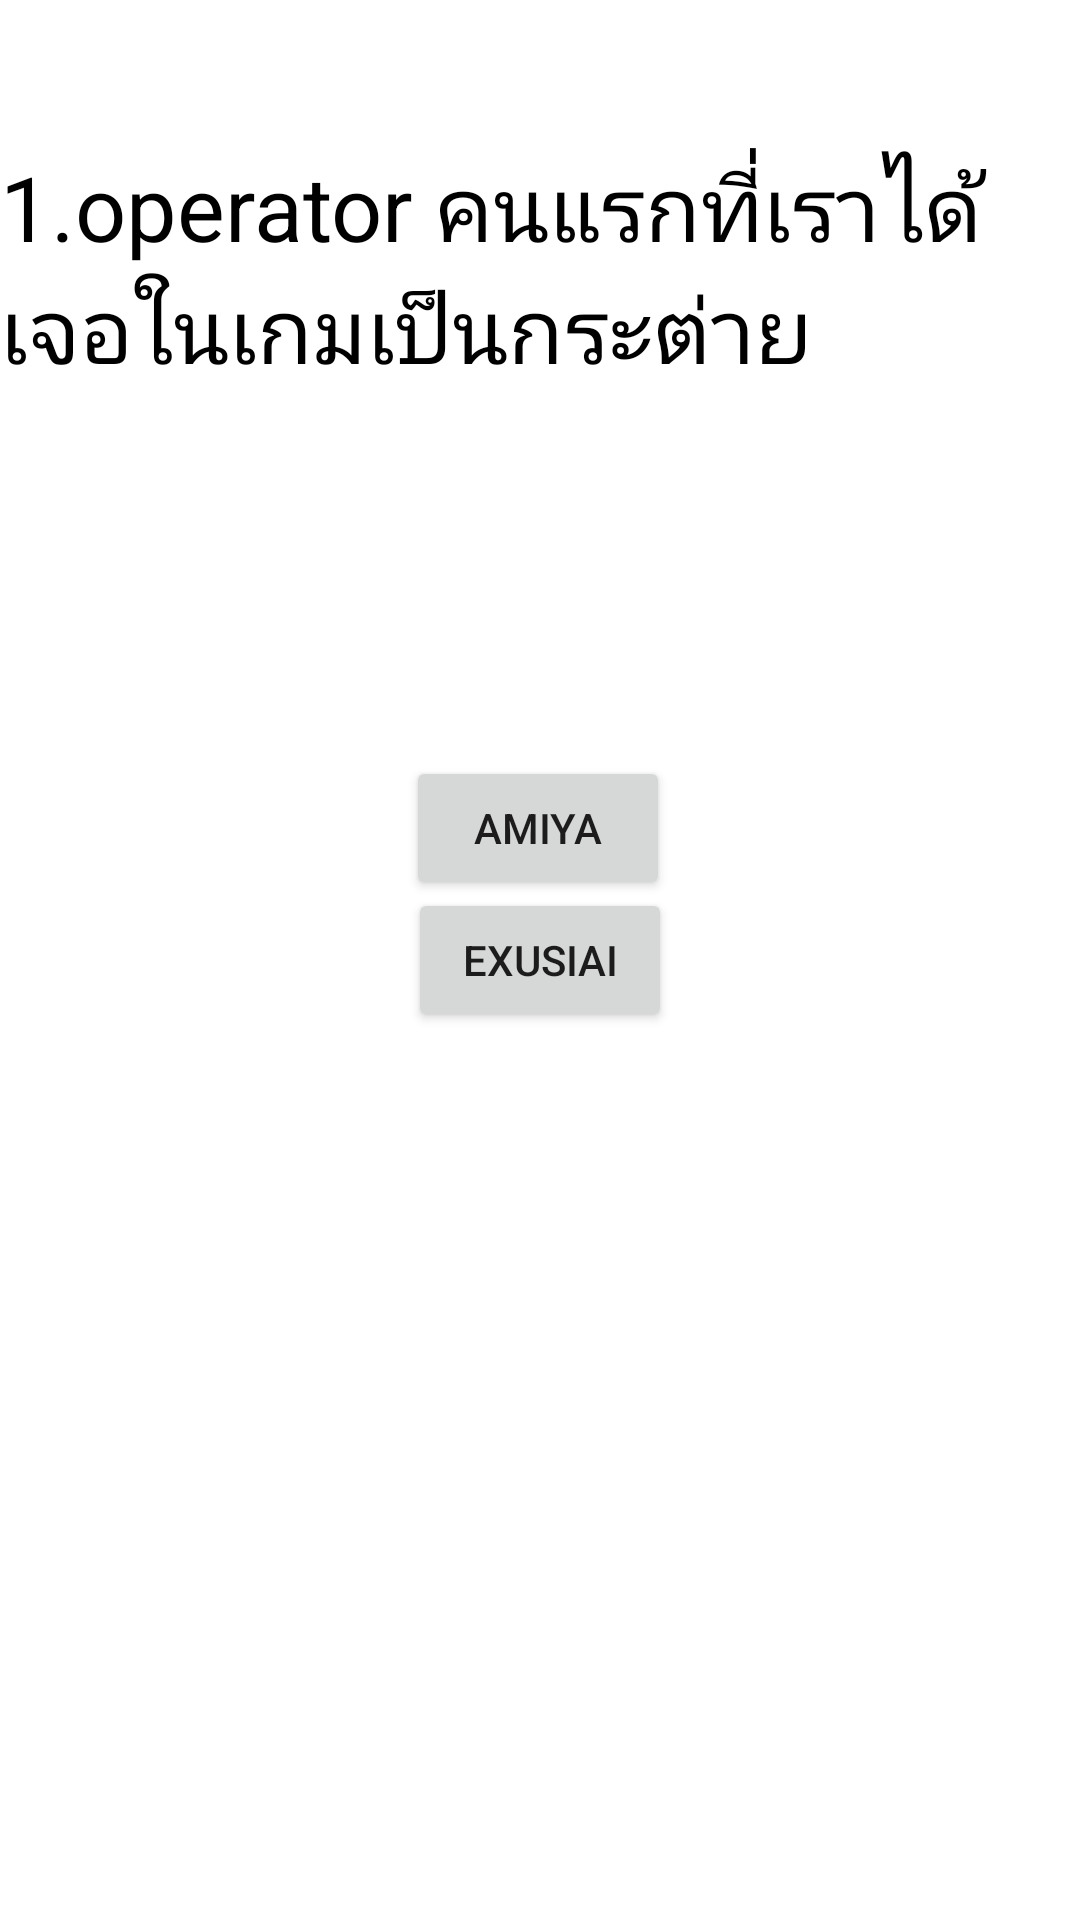

Reconstruct the res/layout file that produces this screen, plus the resources it refers to.
<!-- AndroidManifest.xml: application theme Theme.Mostima -->
<!-- res/layout/activity_test1.xml -->
<?xml version="1.0" encoding="utf-8"?>
<androidx.constraintlayout.widget.ConstraintLayout xmlns:android="http://schemas.android.com/apk/res/android"
    xmlns:app="http://schemas.android.com/apk/res-auto"
    xmlns:tools="http://schemas.android.com/tools"
    android:layout_width="match_parent"
    android:layout_height="match_parent"
    android:background="@drawable/rh"
    tools:context=".test1">

    <TextView
        android:id="@+id/textView2"
        android:layout_width="wrap_content"
        android:layout_height="wrap_content"
        android:text="1.operator คนแรกที่เราได้เจอในเกมเป็นกระต่าย"
        android:textColor="@color/black"
        android:background="@color/white"
        android:textSize="30dp"
        app:layout_constraintBottom_toBottomOf="parent"
        app:layout_constraintEnd_toEndOf="parent"
        app:layout_constraintHorizontal_bias="0.524"
        app:layout_constraintStart_toStartOf="parent"
        app:layout_constraintTop_toTopOf="parent"
        app:layout_constraintVertical_bias="0.087" />

    <Button
        android:id="@+id/button5"
        android:layout_width="wrap_content"
        android:layout_height="wrap_content"
        android:layout_marginTop="252dp"
        android:text="Amiya"
        app:layout_constraintEnd_toEndOf="parent"
        app:layout_constraintHorizontal_bias="0.498"
        app:layout_constraintStart_toStartOf="parent"
        app:layout_constraintTop_toTopOf="parent" />

    <Button
        android:id="@+id/button6"
        android:layout_width="wrap_content"
        android:layout_height="wrap_content"
        android:text="Exusiai"
        app:layout_constraintBottom_toBottomOf="parent"
        app:layout_constraintEnd_toEndOf="parent"
        app:layout_constraintStart_toStartOf="parent"
        app:layout_constraintTop_toTopOf="parent" />
</androidx.constraintlayout.widget.ConstraintLayout>
<!-- resources referenced by this layout -->
<resources>
  <style name="Theme.Mostima" parent="Theme.MaterialComponents.DayNight.DarkActionBar">
          
          <item name="colorPrimary">@color/purple_500</item>
          <item name="colorPrimaryVariant">@color/purple_700</item>
          <item name="colorOnPrimary">@color/white</item>
          
          <item name="colorSecondary">@color/teal_200</item>
          <item name="colorSecondaryVariant">@color/teal_700</item>
          <item name="colorOnSecondary">@color/black</item>
          
          <item name="android:statusBarColor">?attr/colorPrimaryVariant</item>
          
      </style>
  <!-- not gathered from this repository: default colours our renderer supplied (Android Studio template values) -->
  <color name="purple_500">#FF6200EE</color>
  <color name="purple_700">#FF3700B3</color>
  <color name="teal_200">#FF03DAC5</color>
  <color name="teal_700">#FF018786</color>
  <color name="black">#FF000000</color>
  <color name="white">#FFFFFFFF</color>
</resources>
